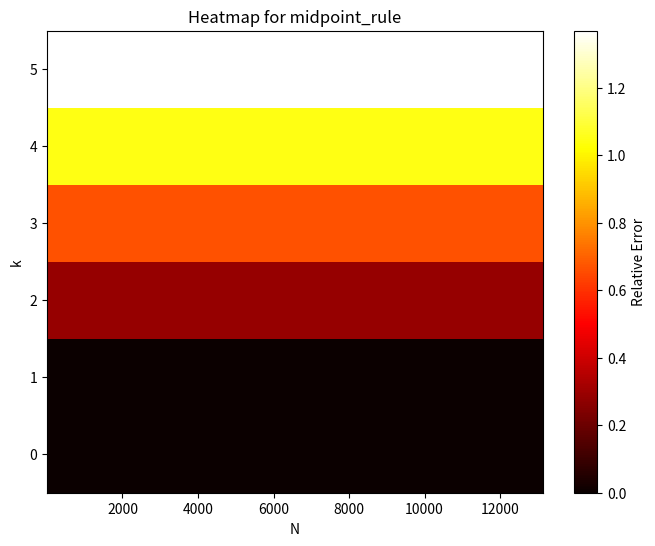
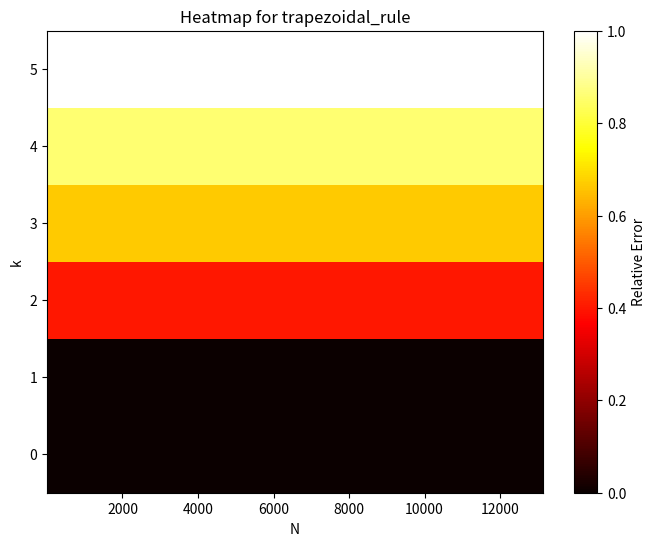
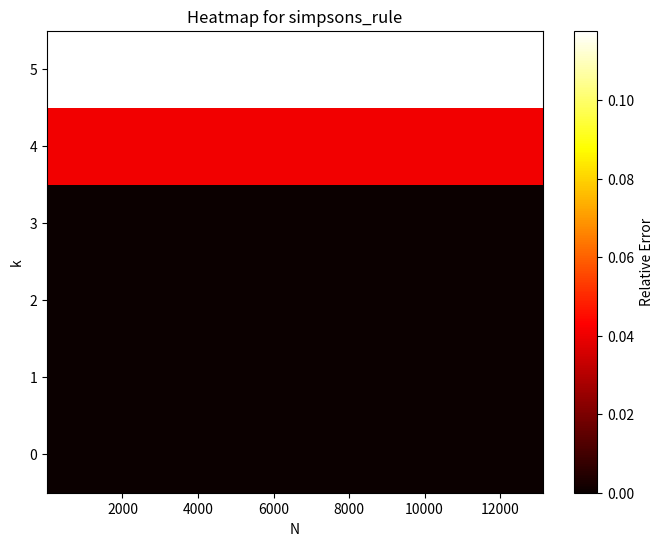
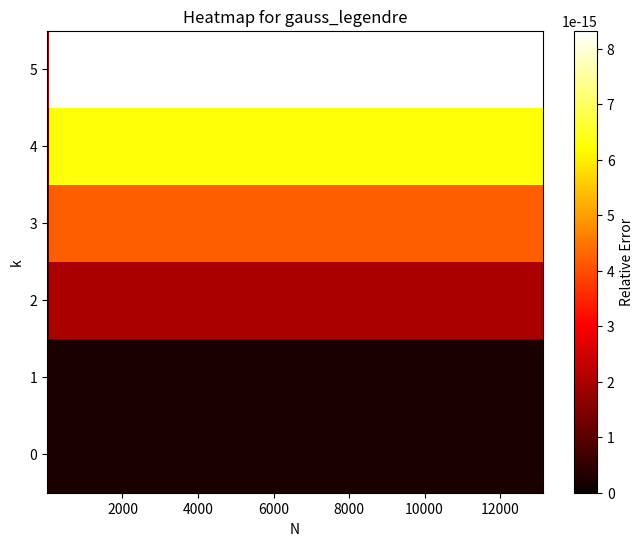
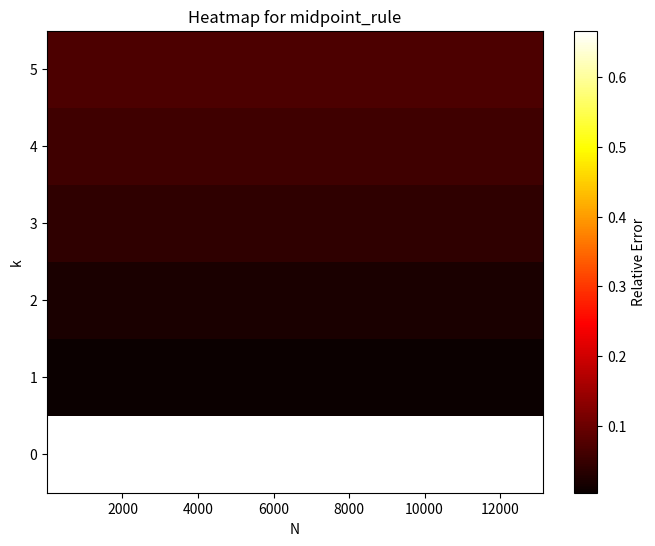
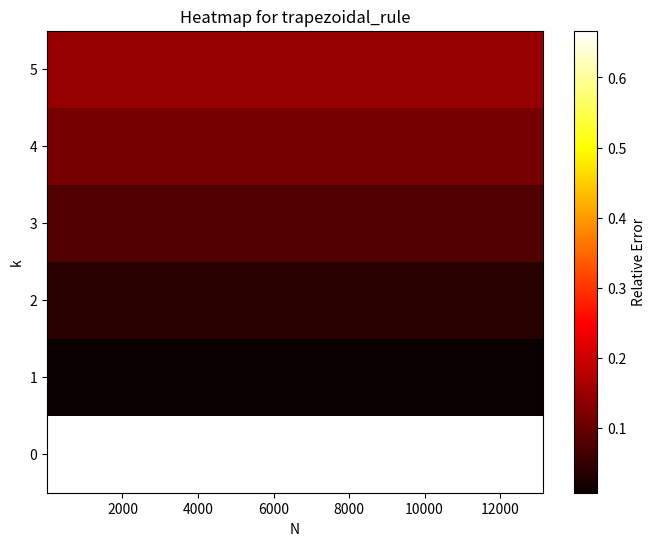
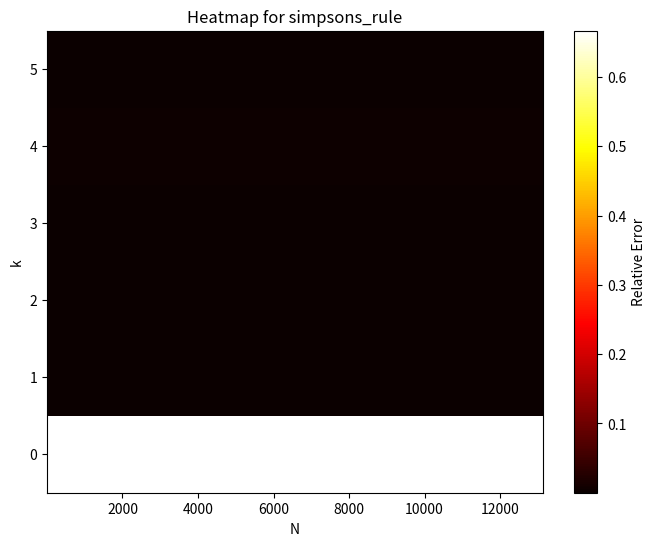
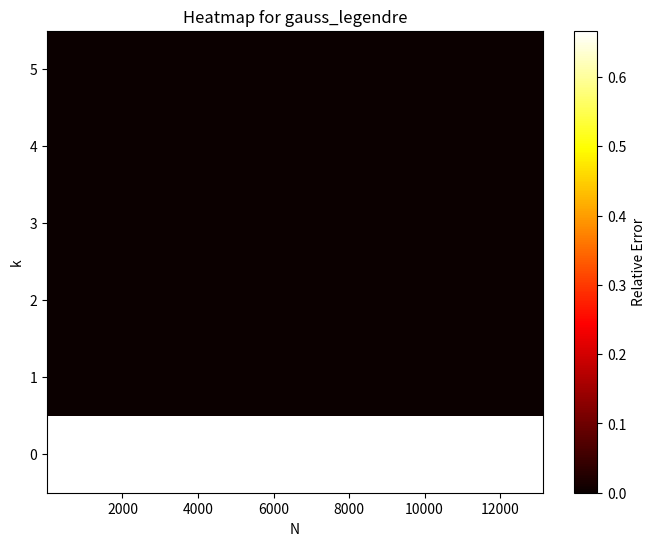

Recreate these plots in Python, in order.
import numpy as np
import matplotlib.pyplot as plt

class Quadrature:
    def __init__(self, func, a, b):
        self.func = func
        self.a = a
        self.b = b
    
    def midpoint_rule(self):
        midpoint = (self.a + self.b) / 2
        return (self.b - self.a) * self.func(midpoint)
    
    def trapezoidal_rule(self):
        return (self.b - self.a) / 2 * (self.func(self.a) + self.func(self.b))
    
    def simpsons_rule(self):
        midpoint = (self.a + self.b) / 2
        return (self.b - self.a) / 6 * (self.func(self.a) + 4 * self.func(midpoint) + self.func(self.b))
    
    def gauss_legendre(self, N):
        xi, wi = np.polynomial.legendre.leggauss(N)  # Get nodes and weights
        transformed_xi = (self.b - self.a) / 2 * xi + (self.a + self.b) / 2  # Transform to [a, b]
        return (self.b - self.a) / 2 * sum(w * self.func(x) for x, w in zip(transformed_xi, wi))

class GaussQuad(Quadrature):
    def __init__(self, func, a, b, order):
        super().__init__(func, a, b)
        self.order = order
    
    def legendre_polynomial(self, M, x):
        if M == 0:
            return 1
        elif M == 1:
            return x
        else:
            return ((2 * M - 1) * x * self.legendre_polynomial(M - 1, x) - (M - 1) * self.legendre_polynomial(M - 2, x)) / M
    
    def newton_method(self, M, tol=1e-10):
        roots = np.cos(np.pi * (np.arange(1, M + 1) - 0.25) / (M + 0.5))  # Initial guess
        for i in range(10):  # Iterate to refine roots
            Pm = np.array([self.legendre_polynomial(M, r) for r in roots])
            Pm_deriv = np.array([(M * (r * Pm[i] - self.legendre_polynomial(M - 1, r)) / (r**2 - 1)) for i, r in enumerate(roots)])
            roots -= Pm / Pm_deriv  # Newton-Raphson update
        
        weights = 2 / ((1 - roots**2) * (Pm_deriv**2))  # Compute weights
        return roots, weights

def polynomial_function(x, k):
    return x**k

def fermi_dirac_function(x, k):
    return 1 / (1 + np.exp(-k * x))

def compute_relative_error(true_value, approx_value):
    return 2 * abs(true_value - approx_value) / (abs(true_value) + abs(approx_value))

def generate_heatmap(func, k_values, N_values, true_integral_func, method):
    errors = np.zeros((len(k_values), len(N_values)))
    
    for i, k in enumerate(k_values):
        true_value = true_integral_func(k)
        for j, N in enumerate(N_values):
            quad = Quadrature(lambda x: func(x, k), 0, 1)
            if method == Quadrature.gauss_legendre:
                approx_value = method(quad, min(N, 50))  # Cap N for Gauss-Legendre
            else:
                approx_value = method(quad)
            errors[i, j] = compute_relative_error(true_value, approx_value)
    
    plt.figure(figsize=(8, 6))
    plt.pcolormesh(N_values, k_values, errors, shading='auto', cmap='hot')
    plt.colorbar(label='Relative Error')
    plt.xlabel('N')
    plt.ylabel('k')
    plt.title(f'Heatmap for {method.__name__}')
    plt.savefig(f'heatmap_{method.__name__}.png')

def true_integral_polynomial(k):
    return 1 / (k + 1)

def true_integral_fermi_dirac(k):
    return (1 / k) * (np.log(np.exp(k) + 1) - np.log(1 + 1)) if k != 0 else 1.0

k_values = np.arange(0, 6)  # Reduced range
N_values = np.logspace(1, 4, num=8, dtype=int)  # Reduced range

# Generate heatmaps for polynomial function
generate_heatmap(polynomial_function, k_values, N_values, true_integral_polynomial, Quadrature.midpoint_rule)
generate_heatmap(polynomial_function, k_values, N_values, true_integral_polynomial, Quadrature.trapezoidal_rule)
generate_heatmap(polynomial_function, k_values, N_values, true_integral_polynomial, Quadrature.simpsons_rule)
generate_heatmap(polynomial_function, k_values, N_values, true_integral_polynomial, Quadrature.gauss_legendre)

# Generate heatmaps for Fermi-Dirac function
generate_heatmap(fermi_dirac_function, k_values, N_values, true_integral_fermi_dirac, Quadrature.midpoint_rule)
generate_heatmap(fermi_dirac_function, k_values, N_values, true_integral_fermi_dirac, Quadrature.trapezoidal_rule)
generate_heatmap(fermi_dirac_function, k_values, N_values, true_integral_fermi_dirac, Quadrature.simpsons_rule)
generate_heatmap(fermi_dirac_function, k_values, N_values, true_integral_fermi_dirac, Quadrature.gauss_legendre)
